Run: headless pygame with SDL's dummy video driver; simulated clock (each Clock.tick advances the game by its frame time, no real sleeping); random seed 0; keys injected as events and as key.get_pressed() state; no mouse input.
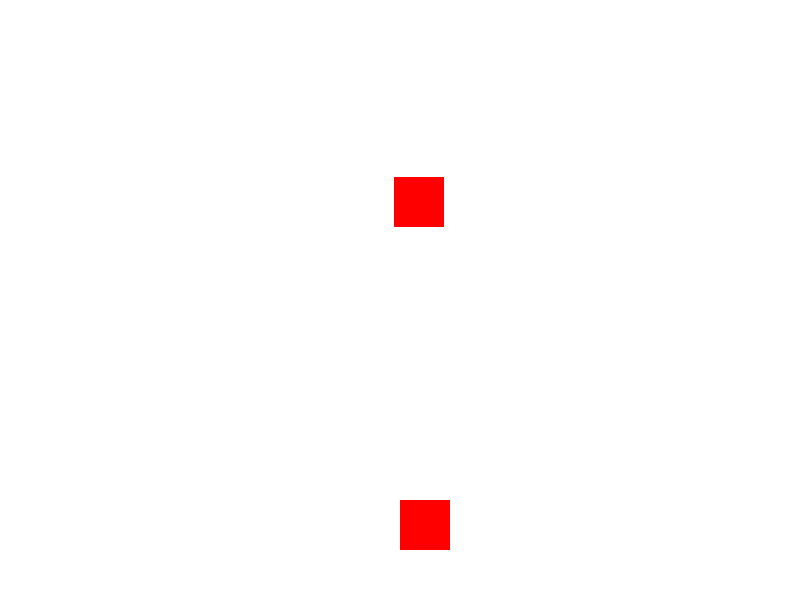
Frame 1 of 4 · flips 1–60 · no input
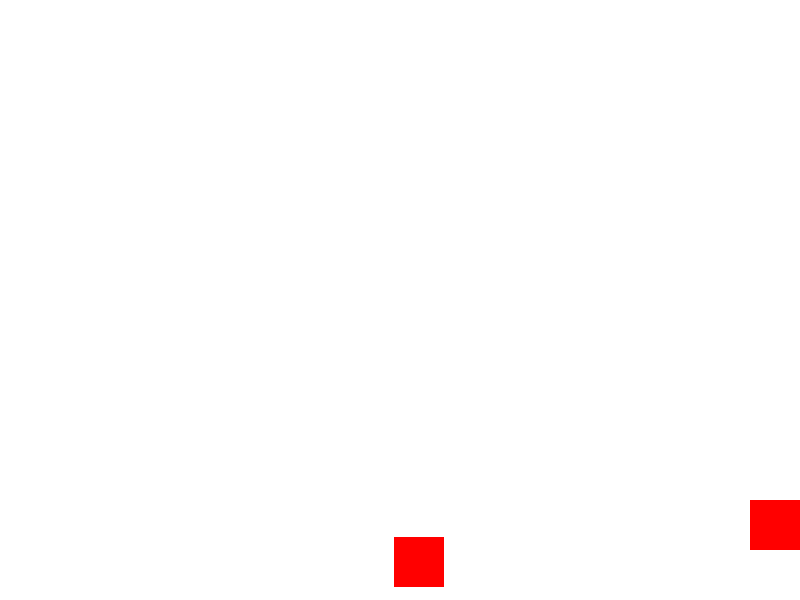
Frame 2 of 4 · flips 61–180 · tapped SPACE, RETURN · held RIGHT (→), D
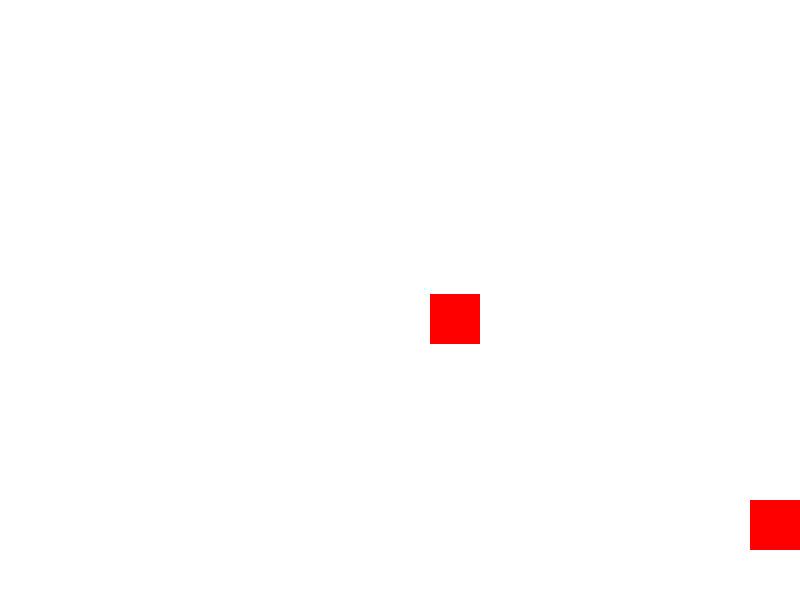
Frame 3 of 4 · flips 181–300 · held DOWN (↓), S
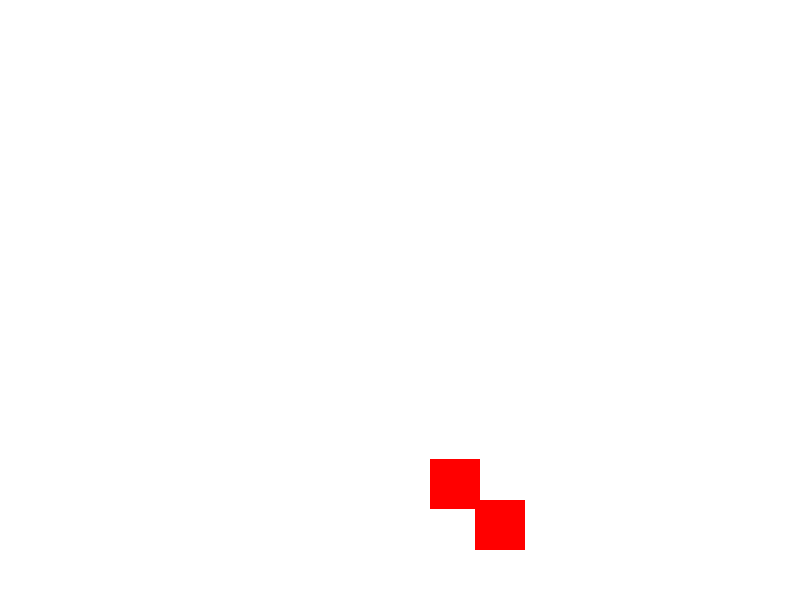
Frame 4 of 4 · flips 301–420 · held LEFT (←), A, UP (↑), W

The pygame program that drew these frames:

import pygame
import random

# Initialize Pygame
pygame.init()

# Set up the display
width, height = 800, 600
screen = pygame.display.set_mode((width, height))
pygame.display.set_caption("Fortnite Clone")

# Colors
WHITE = (255, 255, 255)
RED = (255, 0, 0)

# Player
player_size = 50
player_x, player_y = width // 2, height - player_size * 2
player_speed = 5

# Enemies
enemy_size = 50
enemy_x, enemy_y = random.randint(0, width - enemy_size), 0
enemy_speed = 3

clock = pygame.time.Clock()

# Game loop
running = True
while running:
    screen.fill(WHITE)

    for event in pygame.event.get():
        if event.type == pygame.QUIT:
            running = False

    keys = pygame.key.get_pressed()
    if keys[pygame.K_LEFT] and player_x > 0:
        player_x -= player_speed
    if keys[pygame.K_RIGHT] and player_x < width - player_size:
        player_x += player_speed

    pygame.draw.rect(screen, RED, (player_x, player_y, player_size, player_size))
    pygame.draw.rect(screen, RED, (enemy_x, enemy_y, enemy_size, enemy_size))

    enemy_y += enemy_speed
    if enemy_y > height:
        enemy_x, enemy_y = random.randint(0, width - enemy_size), 0

    if player_x < enemy_x + enemy_size and player_x + player_size > enemy_x and player_y < enemy_y + enemy_size and player_y + player_size > enemy_y:
        print("Game Over")
        running = False

    pygame.display.update()
    clock.tick(30)

pygame.quit()
